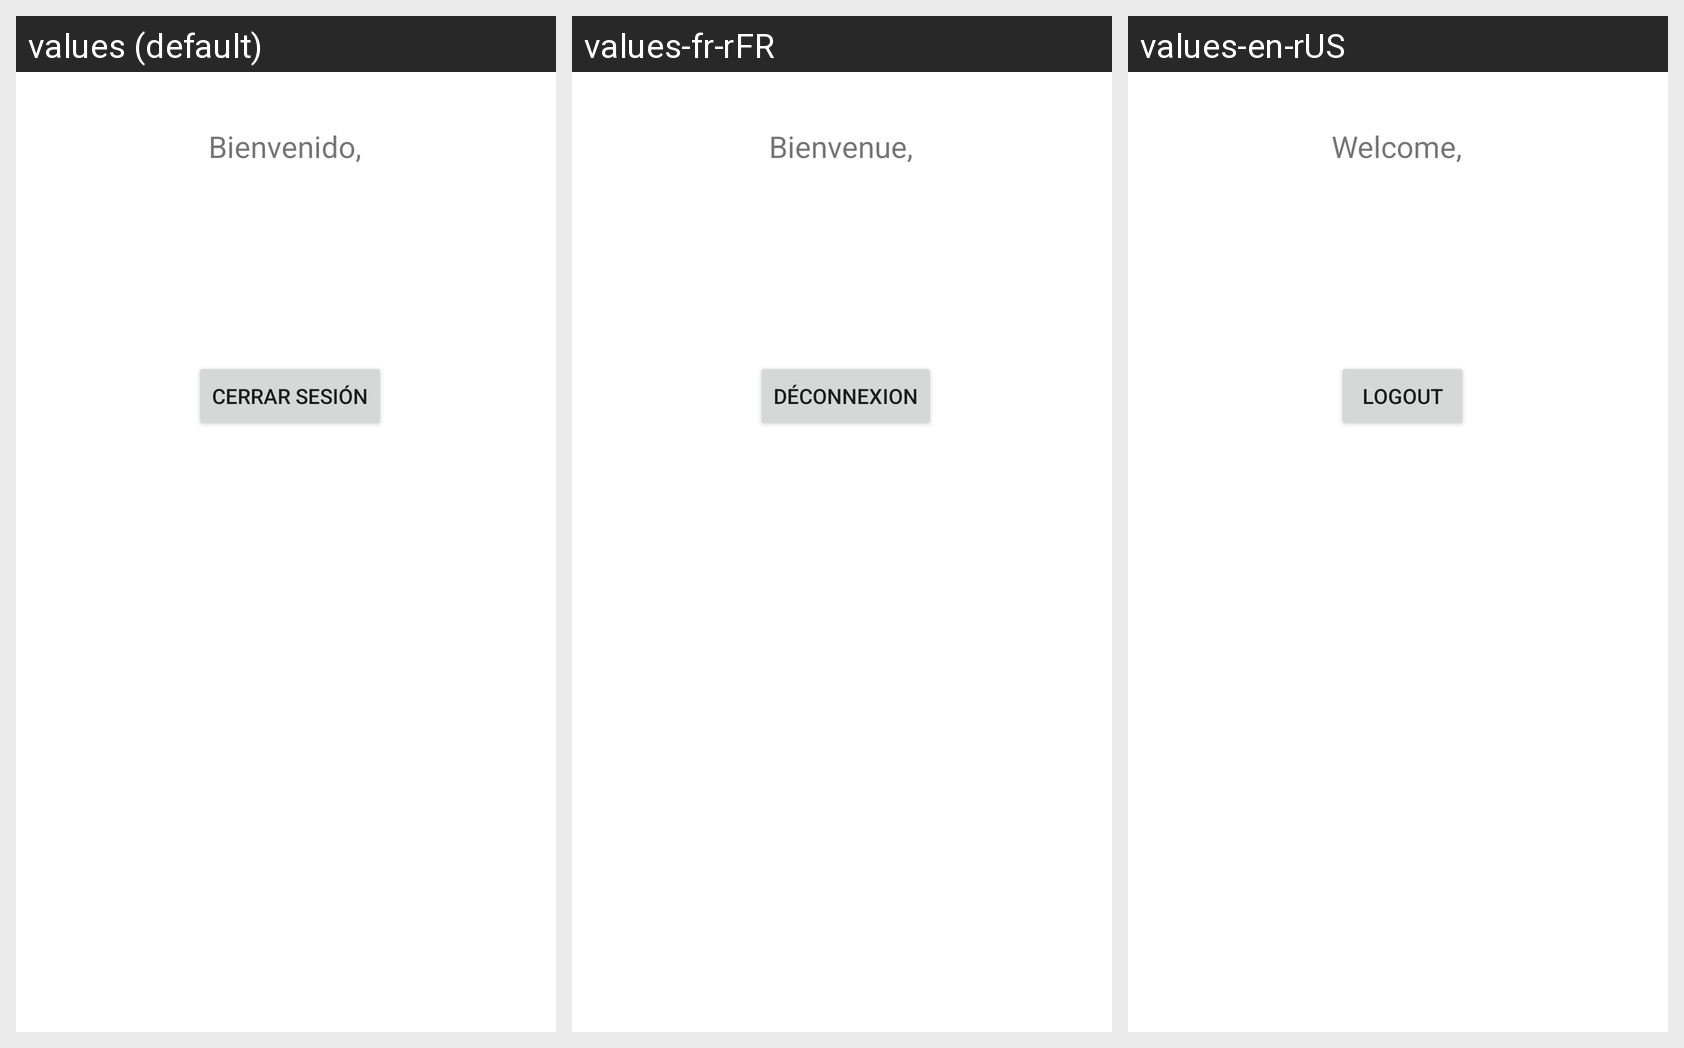

Here is an Android app screen in its default locale and in the app's own translations. Write out the translated-string differences for the strings that appear on this screen.
Android screen res/layout/activity_menu_principal.xml rendered under 3 locales, left to right: values (default), values-fr-rFR, values-en-rUS. Device: Nexus 5 (rendered at 1080×1920; each locale shown at half size, 540×960, under a caption strip naming it); theme Theme.Grupo10_Proyecto01.
Strings drawn on this screen, with the default value and each locale's value (text and hints the layout hard-codes, and strings that could not be matched under every locale, appear in the picture but are not listed):

bienvenida
  values: Bienvenido,
  values-fr-rFR: Bienvenue,
  values-en-rUS: Welcome,

logout
  values: Cerrar sesión
  values-fr-rFR: Déconnexion
  values-en-rUS: Logout
